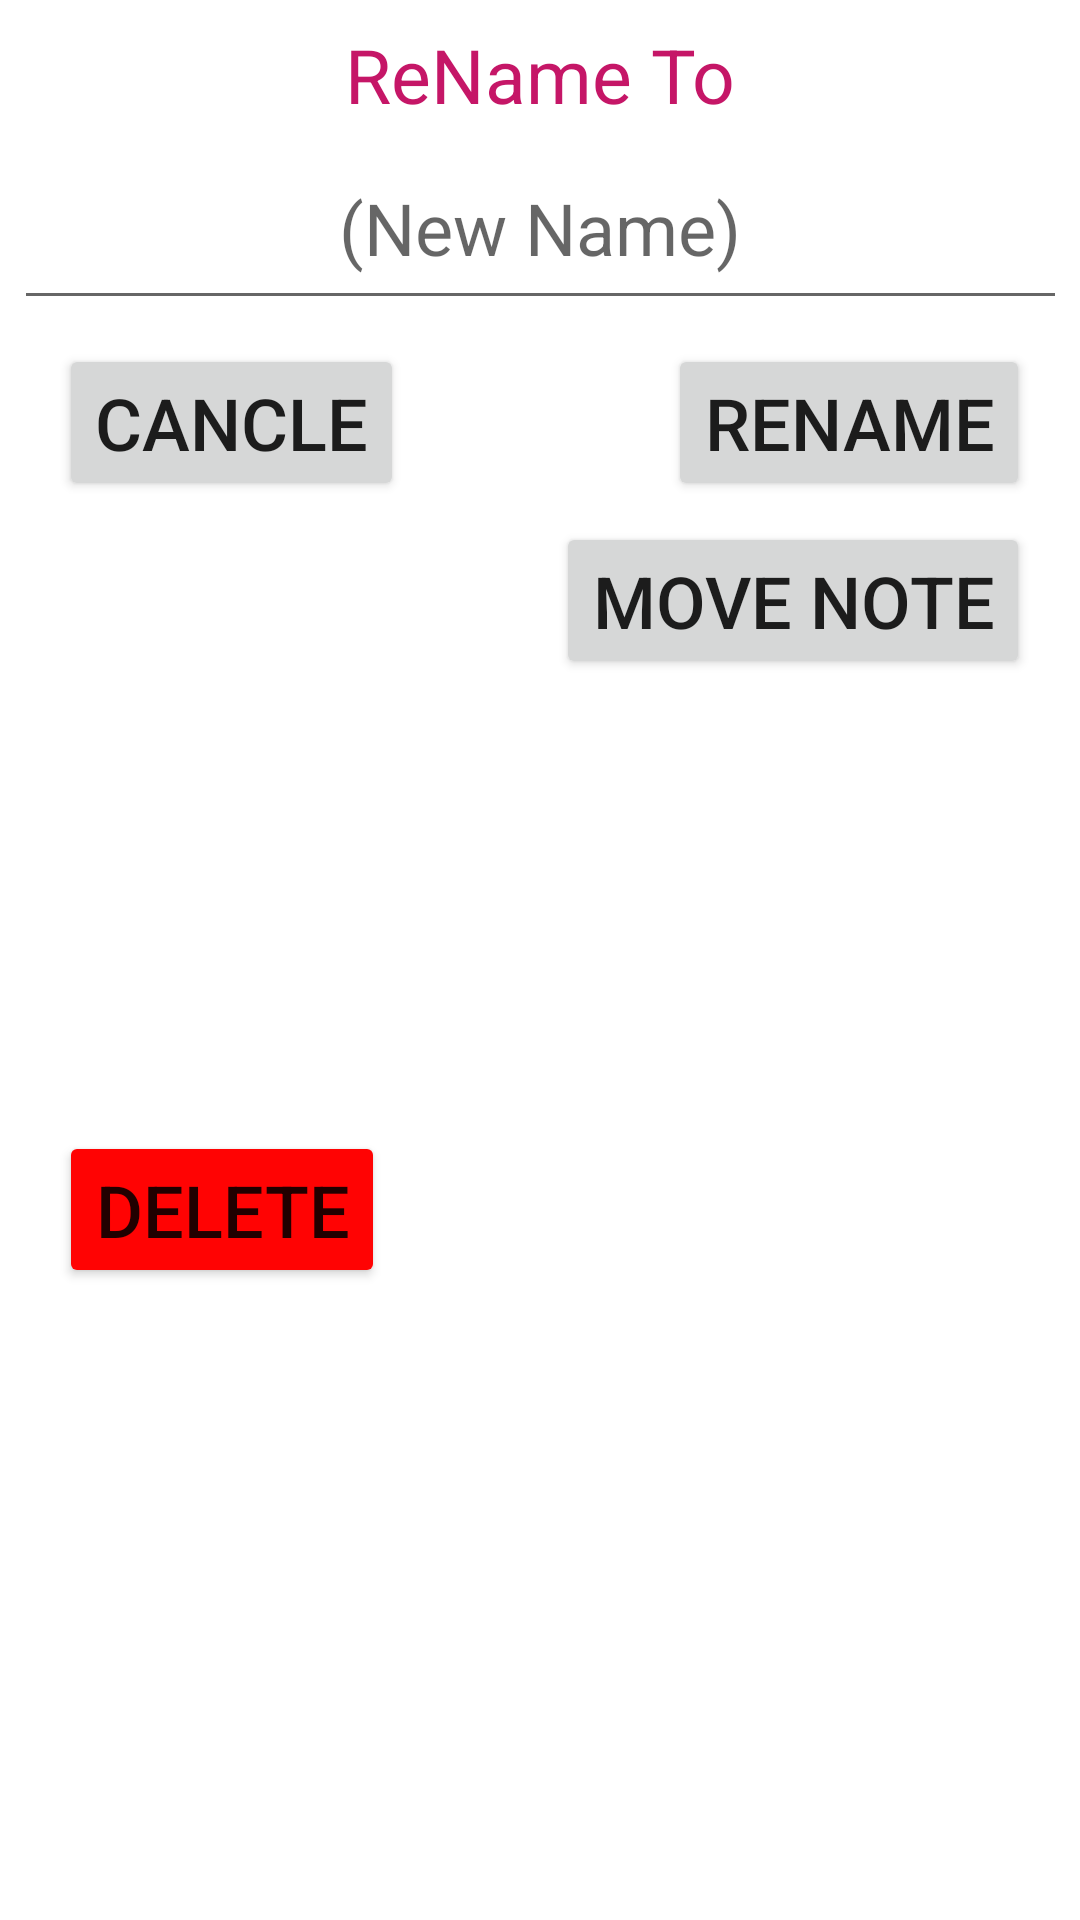

Write the Android layout XML for this screen, with the resource values it uses.
<!-- AndroidManifest.xml: application theme Theme_Test2 -->
<!-- res/layout/rename_notes_dialog.xml -->
<?xml version="1.0" encoding="utf-8"?>

<androidx.constraintlayout.widget.ConstraintLayout xmlns:android="http://schemas.android.com/apk/res/android"
    xmlns:app="http://schemas.android.com/apk/res-auto"
    xmlns:tools="http://schemas.android.com/tools"
    android:layout_width="wrap_content"
    android:layout_height="wrap_content"
    android:layout_gravity="center"
    android:background="@drawable/custom_button_theme_01">

    <TextView
        android:id="@+id/textView6Note"
        android:layout_width="wrap_content"
        android:layout_height="wrap_content"
        android:layout_marginTop="8dp"
        android:text="ReName To"
        android:textColor="#c51667"
        android:textSize="25dp"
        app:layout_constraintEnd_toEndOf="@+id/inputfoldername"
        app:layout_constraintStart_toStartOf="@+id/inputfoldername"
        app:layout_constraintTop_toTopOf="parent" />

    <EditText
        android:id="@+id/inputfoldername"
        android:layout_width="351dp"
        android:layout_height="57dp"
        android:layout_marginTop="8dp"
        android:gravity="center_horizontal"
        android:hint="(New Name)"
        android:textSize="24dp"
        app:layout_constraintEnd_toEndOf="parent"
        app:layout_constraintStart_toStartOf="parent"
        app:layout_constraintTop_toBottomOf="@+id/textView6Note" />

    <Button
        android:id="@+id/cancelbuttonFolder"
        android:layout_width="wrap_content"
        android:layout_height="wrap_content"
        android:layout_marginStart="24dp"
        android:layout_marginTop="8dp"
        android:layout_marginEnd="50dp"
        android:text="CANCLE"
        android:textSize="24dp"
        app:layout_constraintEnd_toStartOf="@+id/guideline2"
        app:layout_constraintStart_toStartOf="parent"
        app:layout_constraintTop_toBottomOf="@+id/inputfoldername" />

    <Button
        android:id="@+id/deletebtn1Folder"
        android:layout_width="wrap_content"
        android:layout_height="wrap_content"
        android:layout_marginTop="7dp"
        android:layout_marginBottom="8dp"
        android:backgroundTint="#FF0303"
        android:text="Delete"
        android:textSize="24dp"
        app:layout_constraintBottom_toBottomOf="parent"
        app:layout_constraintStart_toStartOf="@+id/cancelbuttonFolder"
        app:layout_constraintTop_toBottomOf="@+id/cancelbuttonFolder" />

    <Button
        android:id="@+id/MoveFolderBtn"
        android:layout_width="wrap_content"
        android:layout_height="wrap_content"
        android:layout_marginTop="7dp"
        android:layout_marginBottom="8dp"
        android:text="Move Note"
        android:textSize="24dp"
        app:layout_constraintBottom_toBottomOf="parent"
        app:layout_constraintEnd_toEndOf="@+id/CreateButtonFolder"
        app:layout_constraintTop_toBottomOf="@+id/cancelbuttonFolder"
        app:layout_constraintVertical_bias="0.0" />

    <Button
        android:id="@+id/CreateButtonFolder"
        android:layout_width="wrap_content"
        android:layout_height="wrap_content"
        android:layout_marginStart="50dp"
        android:layout_marginTop="8dp"
        android:layout_marginEnd="24dp"
        android:text="RENAME"
        android:textSize="24dp"
        app:layout_constraintEnd_toEndOf="parent"
        app:layout_constraintStart_toStartOf="@+id/guideline2"
        app:layout_constraintTop_toBottomOf="@+id/inputfoldername" />

    <androidx.constraintlayout.widget.Guideline
        android:id="@+id/guideline2"
        android:layout_width="wrap_content"
        android:layout_height="wrap_content"
        android:orientation="vertical"
        app:layout_constraintGuide_percent="0.5" />
</androidx.constraintlayout.widget.ConstraintLayout>
<!-- resources referenced by this layout -->
<resources>
  <!-- drawable custom_button_theme_01 (drawable) -->
  <?xml version="1.0" encoding="utf-8"?>
  
  <shape xmlns:android="http://schemas.android.com/apk/res/android" android:shape="rectangle">
      <solid android:color="@color/white" />
      <corners android:radius="20dp" />
  </shape>
  <style name="Theme_Test2" parent="@style/Theme.MaterialComponents.DayNight.NoActionBar">
          <item name="android:statusBarColor">?attr/colorPrimaryVariant</item>
          <item name="colorOnPrimary">@color/white</item>
          <item name="colorOnSecondary">@color/black</item>
          <item name="colorPrimary">#f58d9ea8</item>
          <item name="colorPrimaryVariant">#da9e9e9e</item>
          <item name="colorSecondary">@color/black</item>
          <item name="colorSecondaryVariant">@color/teal_700</item>
      </style>
  <!-- not gathered from this repository: default colours our renderer supplied (Android Studio template values) -->
  <color name="teal_700">#FF018786</color>
  <color name="black">#FF000000</color>
  <color name="white">#FFFFFFFF</color>
</resources>
